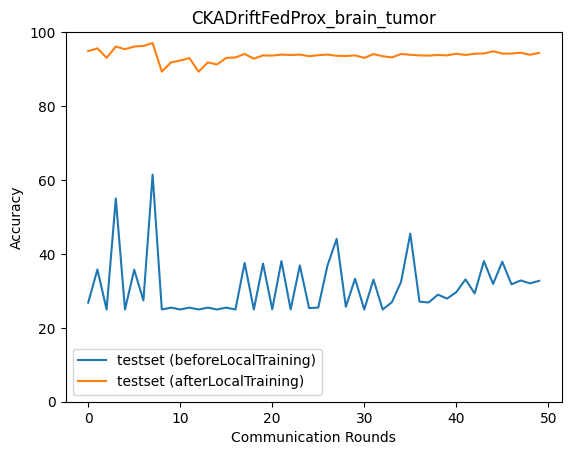

The table this chart was drawn from, first rows:
epoch, accuracy_test_before, macro_f1_test_before, macro_precision_test_before, macro_recall_test_before, accuracy_test_after, macro_f1_test_after, macro_precision_test_after, macro_recall_test_after
0, 26.8, 16.85, 29.34, 26.89, 94.87, 94.88, 94.98, 94.89
1, 35.77, 23.4, 17.87, 35.38, 95.6, 95.62, 95.71, 95.59
2, 24.96, 9.987, 6.24, 25.0, 93.04, 92.95, 93.1, 93
3, 54.99, 47.3, 41.95, 55, 96.1, 96.11, 96.22, 96.08
4, 24.96, 9.987, 6.24, 25.0, 95.38, 95.37, 95.4, 95.39
5, 35.71, 24.8, 24.72, 35.28, 96.1, 96.09, 96.11, 96.09
6, 27.41, 14.88, 26.66, 27.49, 96.27, 96.25, 96.26, 96.26
7, 61.45, 52.85, 46.72, 61.4, 97.05, 97.05, 97.06, 97.05
8, 24.96, 9.987, 6.24, 25.0, 89.3, 89.47, 91.97, 89.41
9, 25.46, 10.3, 7.971, 25, 91.81, 91.78, 92.17, 91.8
10, 24.96, 9.987, 6.24, 25.0, 92.31, 92.34, 92.92, 92.33
11, 25.46, 10.15, 6.365, 25.0, 92.98, 93.03, 93.82, 93.02
12, 24.96, 9.987, 6.24, 25.0, 89.3, 89.47, 91.97, 89.41
13, 25.46, 10.15, 6.365, 25.0, 91.81, 91.93, 93.18, 91.87
14, 24.96, 9.987, 6.24, 25.0, 91.25, 91.37, 92.94, 91.33
15, 25.46, 10.15, 6.365, 25.0, 93.04, 93.07, 93.77, 93.06
16, 24.96, 9.987, 6.24, 25.0, 93.15, 93.15, 93.79, 93.17
17, 37.55, 25.91, 20.81, 37.27, 94.09, 94.1, 94.57, 94.11
18, 24.96, 9.987, 6.24, 25.0, 92.81, 92.85, 93.65, 92.85
19, 37.38, 25.69, 20.46, 37.1, 93.7, 93.73, 94.32, 93.73
20, 25.01, 10.1, 18.75, 25.05, 93.65, 93.63, 94.2, 93.67
21, 38.05, 25.42, 19.21, 37.7, 93.93, 93.92, 94.31, 93.93
22, 24.96, 9.987, 6.24, 25.0, 93.82, 93.79, 94.29, 93.83
23, 36.88, 28.36, 34.05, 36.53, 93.93, 93.93, 94.47, 93.94
24, 25.35, 10.79, 31.26, 25.39, 93.48, 93.45, 93.89, 93.49
25, 25.46, 10.15, 6.365, 25.0, 93.76, 93.75, 94.23, 93.77
26, 36.82, 26.26, 23.03, 36.57, 93.93, 93.89, 94.36, 93.94
27, 44.07, 36.92, 33.04, 43.85, 93.59, 93.57, 93.7, 93.59
28, 25.68, 12.18, 19.05, 25.7, 93.54, 93.53, 94.13, 93.56
29, 33.26, 21.76, 30.13, 32.85, 93.7, 93.73, 94.29, 93.72
30, 24.96, 9.991, 6.243, 25.0, 93.04, 93.05, 93.69, 93.07
31, 33.04, 24.03, 28.69, 32.67, 94.04, 94.03, 94.51, 94.05
32, 24.96, 9.987, 6.24, 25.0, 93.48, 93.45, 93.95, 93.5
33, 26.91, 13.4, 12.32, 26.46, 93.15, 93.18, 93.8, 93.17
34, 32.42, 22.25, 17.15, 32.06, 94.09, 94.07, 94.38, 94.11
35, 45.46, 39.69, 37.9, 45.54, 93.87, 93.86, 94.32, 93.88
36, 27.08, 14.44, 10.72, 26.63, 93.7, 93.69, 94.08, 93.73
37, 26.85, 14.2, 12.01, 27.23, 93.65, 93.63, 94.01, 93.65
38, 28.97, 17.84, 15.1, 28.55, 93.82, 93.82, 94.42, 93.83
39, 27.91, 15.76, 12.13, 28.29, 93.7, 93.71, 94.13, 93.71
40, 29.64, 18.86, 38.94, 29.23, 94.15, 94.13, 94.28, 94.16
41, 33.09, 20.92, 15.83, 33.47, 93.82, 93.81, 94.18, 93.83
42, 29.3, 19.1, 44.29, 28.88, 94.15, 94.14, 94.46, 94.17
43, 38.05, 30.91, 37.8, 38.32, 94.21, 94.2, 94.5, 94.22
44, 31.87, 21.44, 34.27, 31.46, 94.82, 94.81, 95.04, 94.83
45, 37.88, 29.42, 27.99, 38.23, 94.21, 94.2, 94.46, 94.23
46, 31.75, 21.3, 30.98, 31.36, 94.21, 94.2, 94.59, 94.22
47, 32.81, 23.05, 21.96, 33.02, 94.43, 94.41, 94.66, 94.45
48, 32.03, 21.84, 32.84, 31.63, 93.87, 93.86, 94.3, 93.89
49, 32.7, 26.69, 29.21, 32.86, 94.37, 94.34, 94.52, 94.38
